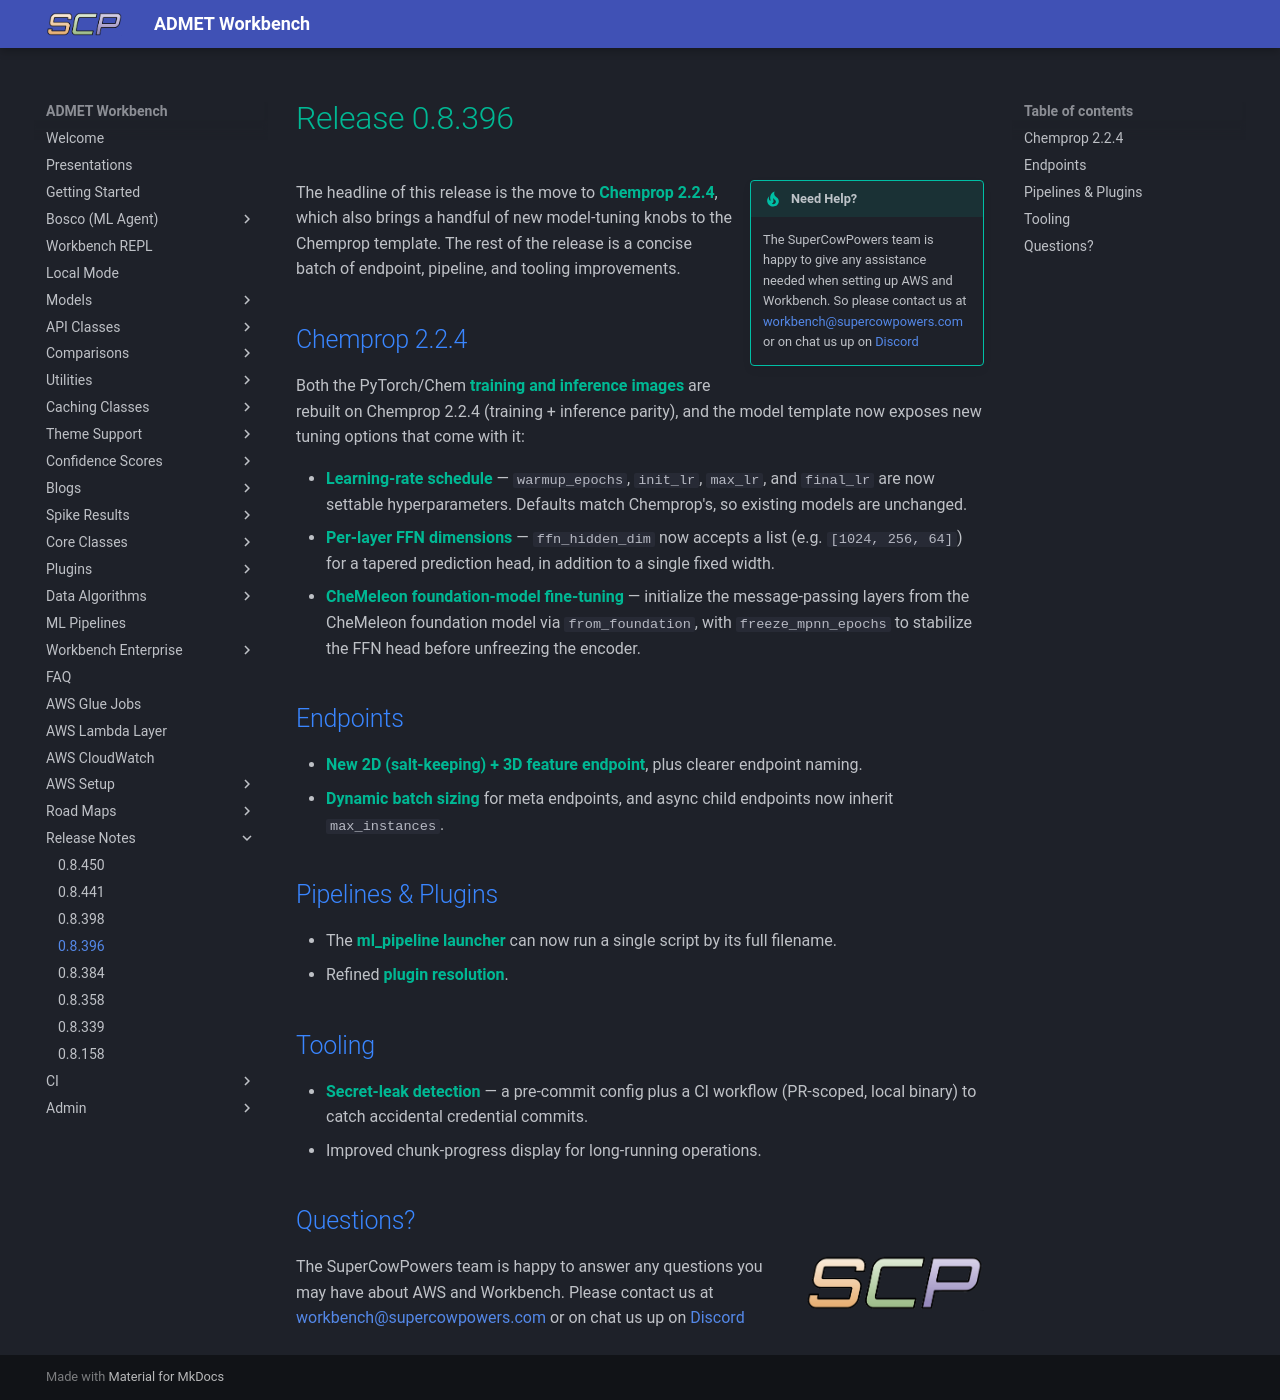

repository: SuperCowPowers/workbench · page: release_notes/0_8_396/index.html · generator: mkdocs

# Release 0.8.396

!!!tip inline end "Need Help?"
    The SuperCowPowers team is happy to give any assistance needed when setting up AWS and Workbench. So please contact us at [workbench@supercowpowers.com](mailto:workbench@supercowpowers.com) or on chat us up on [Discord](https://discord.gg/WHAJuz8sw8)

The headline of this release is the move to **Chemprop 2.2.4**, which also brings a handful of new model-tuning knobs to the Chemprop template. The rest of the release is a concise batch of endpoint, pipeline, and tooling improvements.

## Chemprop 2.2.4

Both the PyTorch/Chem **training and inference images** are rebuilt on Chemprop 2.2.4 (training + inference parity), and the model template now exposes new tuning options that come with it:

* **Learning-rate schedule** — `warmup_epochs`, `init_lr`, `max_lr`, and `final_lr` are now settable hyperparameters. Defaults match Chemprop's, so existing models are unchanged.
* **Per-layer FFN dimensions** — `ffn_hidden_dim` now accepts a list (e.g. `[1024, 256, 64]`) for a tapered prediction head, in addition to a single fixed width.
* **CheMeleon foundation-model fine-tuning** — initialize the message-passing layers from the CheMeleon foundation model via `from_foundation`, with `freeze_mpnn_epochs` to stabilize the FFN head before unfreezing the encoder.

## Endpoints

* **New 2D (salt-keeping) + 3D feature endpoint**, plus clearer endpoint naming.
* **Dynamic batch sizing** for meta endpoints, and async child endpoints now inherit `max_instances`.

## Pipelines & Plugins

* The **ml_pipeline launcher** can now run a single script by its full filename.
* Refined **plugin resolution**.

## Tooling

* **Secret-leak detection** — a pre-commit config plus a CI workflow (PR-scoped, local binary) to catch accidental credential commits.
* Improved chunk-progress display for long-running operations.

## Questions?
<img align="right" src="../../images/scp.png" width="180">

The SuperCowPowers team is happy to answer any questions you may have about AWS and Workbench. Please contact us at [workbench@supercowpowers.com](mailto:workbench@supercowpowers.com) or on chat us up on [Discord](https://discord.gg/WHAJuz8sw8)
